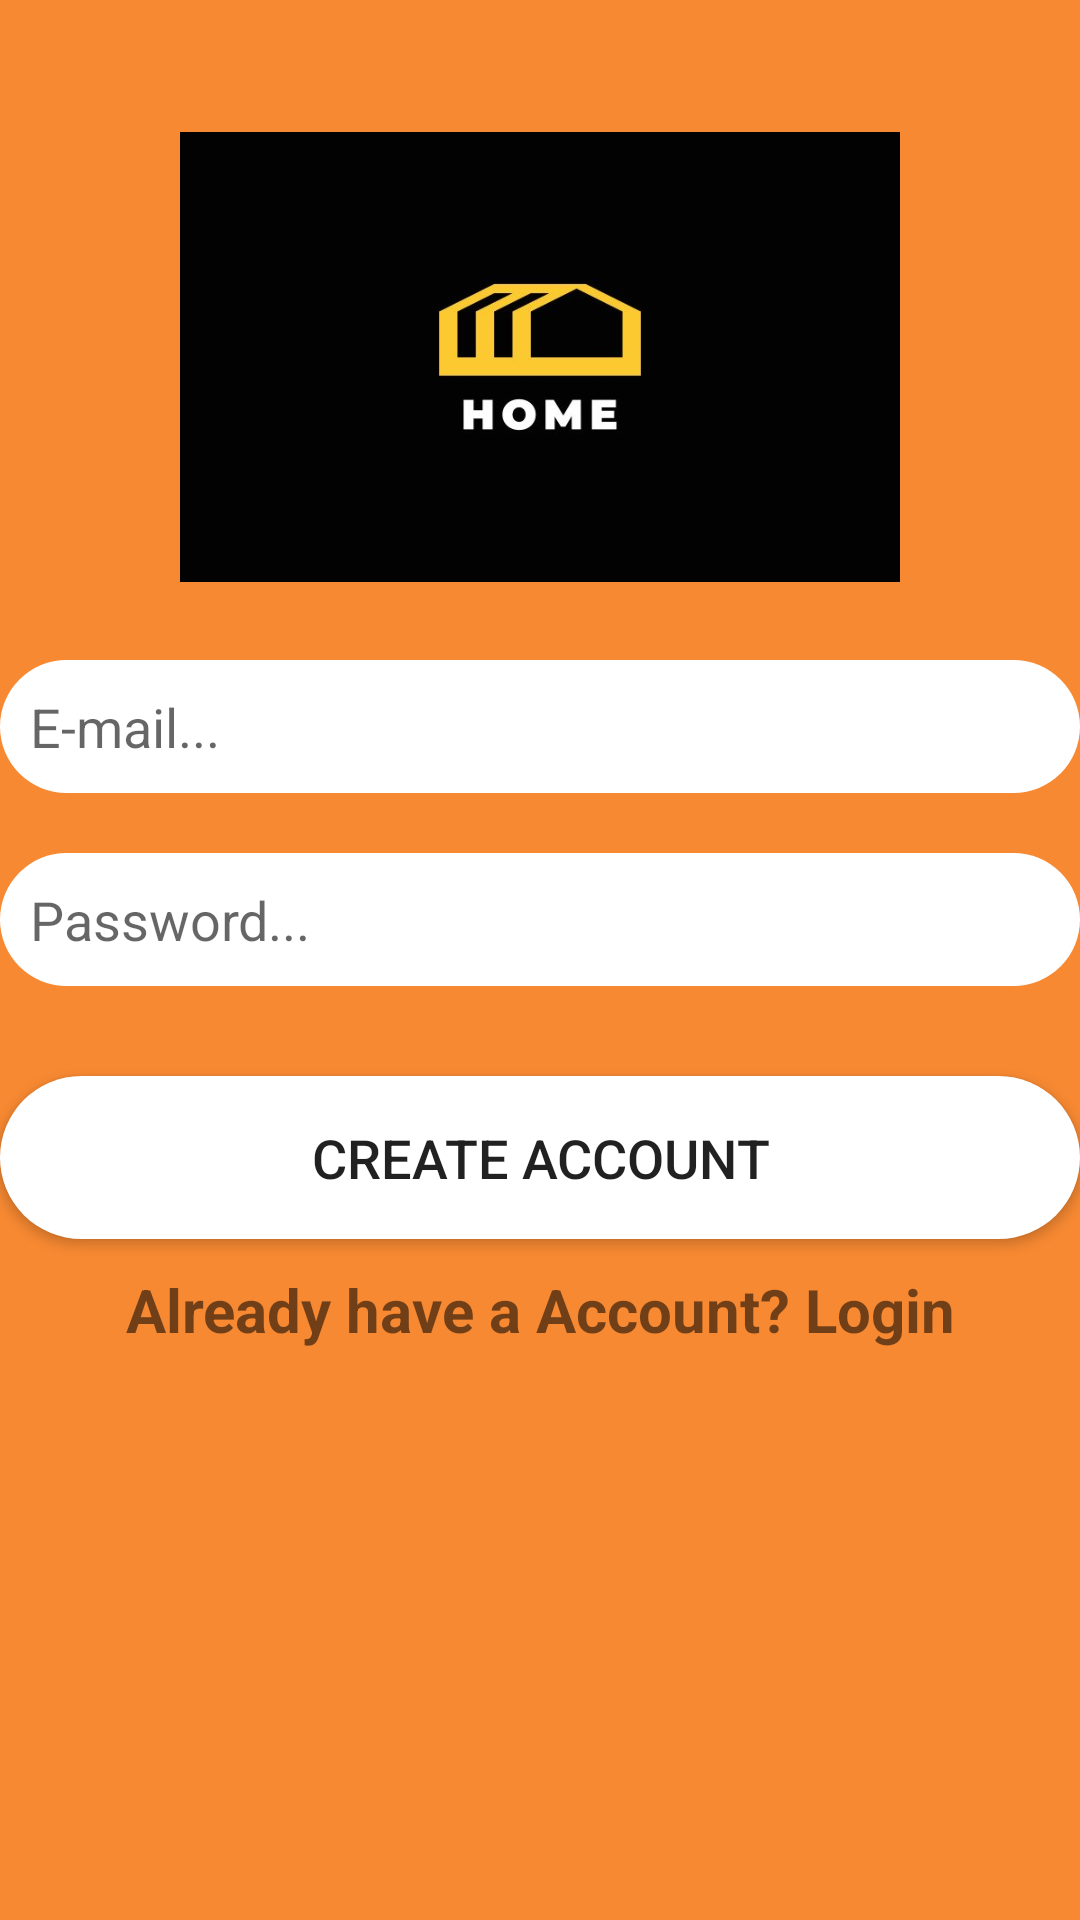

This screen was rendered from an Android layout file. Write that file and the resources it references.
<!-- AndroidManifest.xml: application theme Theme.MySocialMediaApp -->
<!-- res/layout/activity_register.xml -->
<?xml version="1.0" encoding="utf-8"?>
<RelativeLayout xmlns:android="http://schemas.android.com/apk/res/android"
    xmlns:app="http://schemas.android.com/apk/res-auto"
    xmlns:tools="http://schemas.android.com/tools"
    android:layout_width="match_parent"
    android:layout_height="match_parent"
    android:background="@drawable/turuncu"
    tools:context=".RegisterActivity">


    <ImageView
        android:id="@+id/register_icon"
        android:layout_width="250dp"
        android:layout_height="150dp"
        android:layout_alignParentTop="true"
        android:layout_centerHorizontal="true"
        android:layout_marginTop="44dp"
        app:srcCompat="@drawable/mainlogo" />

    <EditText

        android:id="@+id/register_mail"
        android:layout_width="match_parent"
        android:layout_height="wrap_content"
        android:layout_below="@id/register_icon"
        android:layout_marginTop="26dp"
        android:background="@drawable/inputs"
        android:drawableLeft="@drawable/email"
        android:ems="10"
        android:hint="E-mail..."
        android:inputType="textEmailAddress"
        android:padding="10dp" />

    <EditText
        android:id="@+id/register_password"
        android:layout_width="match_parent"
        android:layout_height="wrap_content"
        android:layout_below="@id/register_mail"
        android:layout_centerHorizontal="true"
        android:layout_marginTop="20dp"
        android:background="@drawable/inputs"
        android:drawableLeft="@drawable/password"
        android:ems="10"
        android:hint="Password..."
        android:inputType="textPassword"
        android:padding="10dp" />


    <Button

        android:id="@+id/register_create_account"
        android:layout_width="match_parent"
        android:layout_height="wrap_content"
        android:layout_below="@id/register_password"
        android:layout_centerHorizontal="true"
        android:layout_marginTop="30dp"
        android:background="@drawable/button"
        android:padding="15dp"
        android:text="Create Account"
        android:textSize="18dp" />


    <TextView
        android:id="@+id/have_accountTv"
        android:layout_width="match_parent"
        android:layout_height="wrap_content"
        android:text="Already have a Account? Login"
        android:textStyle="bold"
        android:textAlignment="center"
        android:layout_below="@id/register_create_account"
        android:textSize="20dp"
        android:layout_marginTop="5dp"
        android:padding="5dp"
        />

</RelativeLayout>
<!-- resources referenced by this layout -->
<resources>
  <!-- drawable button (drawable) -->
  <?xml version="1.0" encoding="utf-8"?>
  <shape xmlns:android="http://schemas.android.com/apk/res/android">
  
  
      <solid android:color="#fff" />
  
  
      <corners android:radius="30dp" ></corners>
  
  
  </shape>
  <!-- drawable inputs (drawable) -->
  <?xml version="1.0" encoding="utf-8"?>
  <shape xmlns:android="http://schemas.android.com/apk/res/android">
  
  
  <solid android:color="#fff" />
  
  
      <corners android:radius="30dp" ></corners>
  
  
  </shape>
  <!-- drawable mainlogo: jpg bitmap (drawable, 9759 bytes) -->
  <!-- drawable turuncu: jpg bitmap (drawable, 21046 bytes) -->
  <style name="Theme.MySocialMediaApp" parent="Theme.MaterialComponents.DayNight.DarkActionBar">
          
          <item name="colorPrimary">@color/purple_500</item>
          <item name="colorPrimaryVariant">@color/purple_700</item>
          <item name="colorOnPrimary">@color/white</item>
          
          <item name="colorSecondary">@color/teal_200</item>
          <item name="colorSecondaryVariant">@color/teal_700</item>
          <item name="colorOnSecondary">@color/black</item>
          
          <item name="android:statusBarColor" tools:targetApi="l">?attr/colorPrimaryVariant</item>
          
      </style>
  <color name="purple_500">#FF6200EE</color>
  <color name="purple_700">#FF3700B3</color>
  <color name="white">#FFFFFFFF</color>
  <color name="teal_200">#FF03DAC5</color>
  <color name="teal_700">#FF018786</color>
  <color name="black">#FF000000</color>
</resources>
